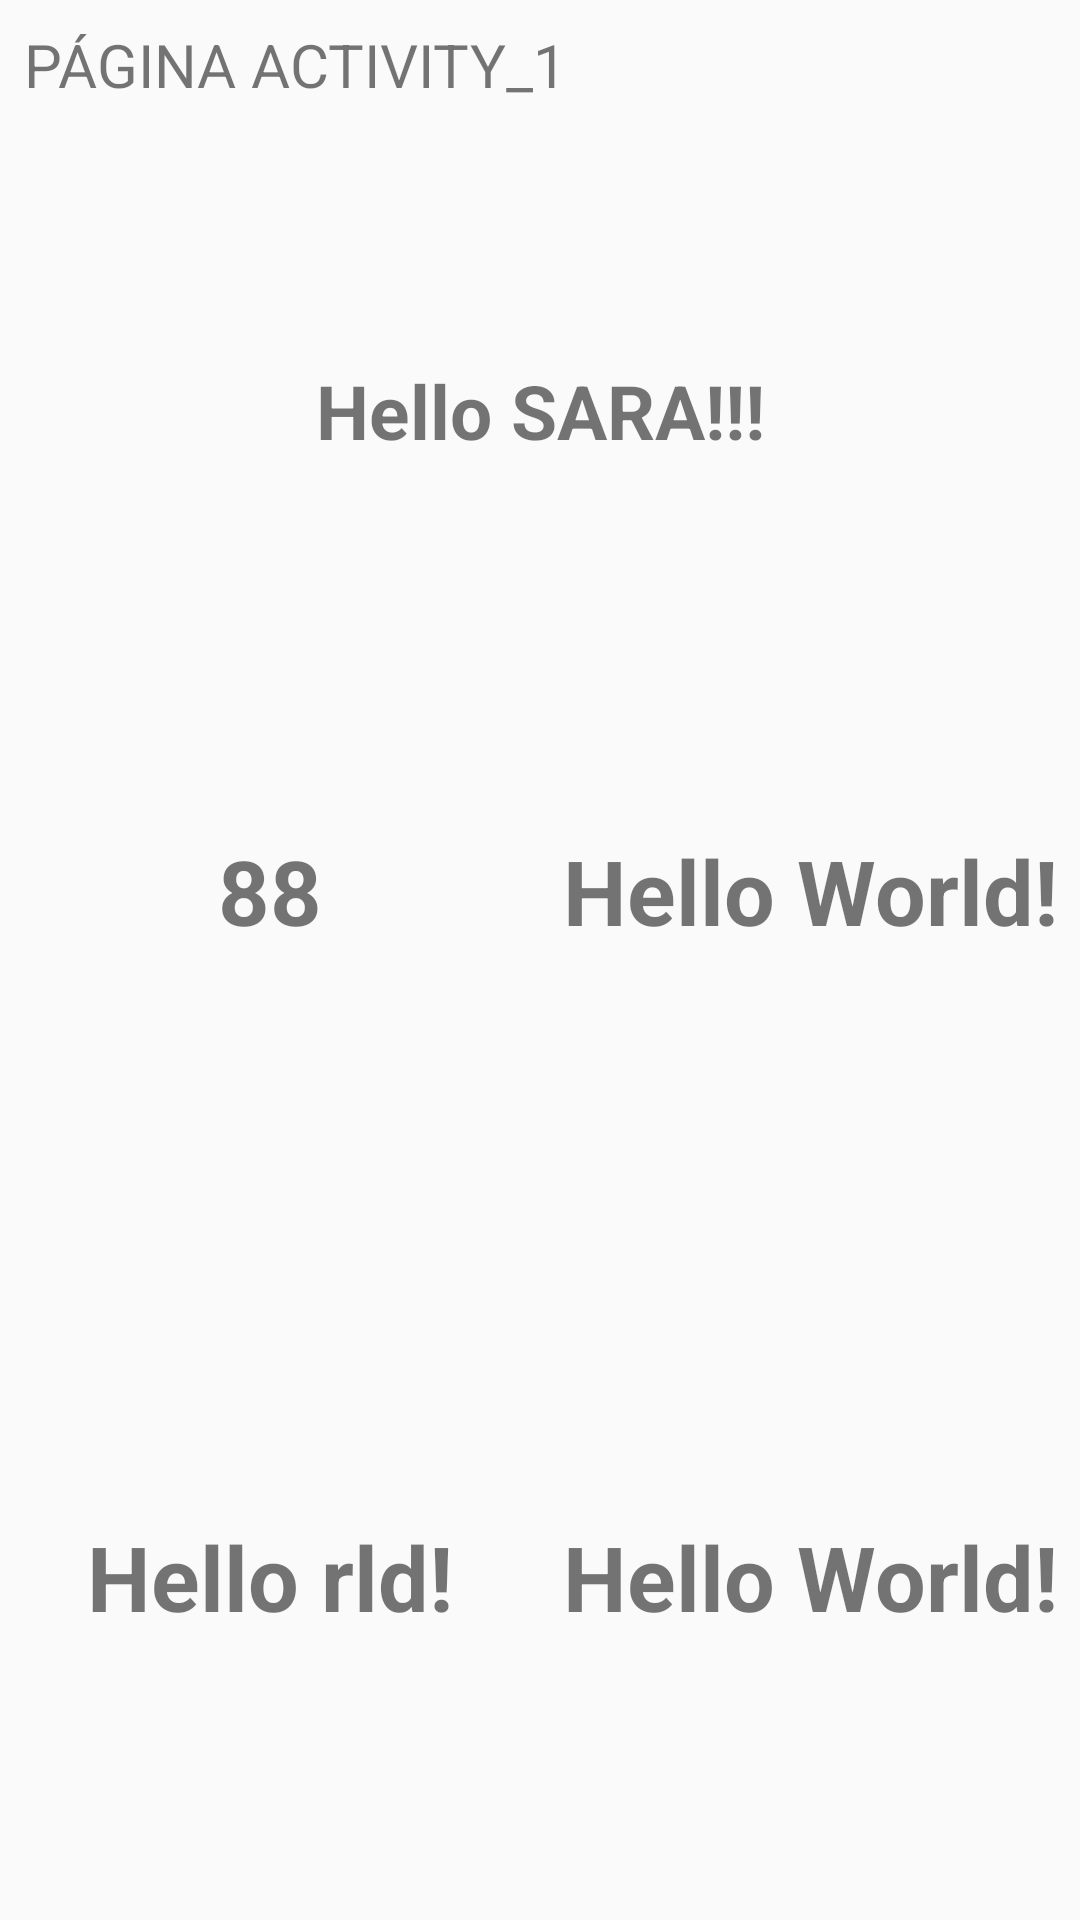

Here is an Android app screen rendered from its layout file. Give the layout XML and the strings, colors and styles it references.
<!-- AndroidManifest.xml: application theme AppTheme -->
<!-- res/layout/activity_1.xml -->
<?xml version="1.0" encoding="utf-8"?>
<LinearLayout xmlns:android="http://schemas.android.com/apk/res/android"
    xmlns:app="http://schemas.android.com/apk/res-auto"
    xmlns:tools="http://schemas.android.com/tools"
    android:layout_width="match_parent"
    android:layout_height="match_parent"
    android:orientation="vertical"
    tools:context="com.example.mac.apppara.Activity_1">

    <LinearLayout
        android:layout_width="match_parent"
        android:layout_height="0dp"
        android:layout_weight="1"
        android:orientation="vertical">

        <TextView
            android:layout_width="match_parent"
            android:layout_height="match_parent"
            android:textSize="20sp"
            android:text="PÁGINA ACTIVITY_1"
            android:layout_margin="8dp"/>

    </LinearLayout>

    <LinearLayout
        android:layout_width="match_parent"
        android:layout_height="0dp"
        android:layout_weight="1"

        android:orientation="vertical">

        <TextView
            android:layout_width="match_parent"
            android:layout_height="match_parent"

            android:text="Hello SARA!!!"
            android:textStyle="bold"
            android:gravity="center"

            android:textSize="25sp"/>

    </LinearLayout>

    <LinearLayout
        android:layout_width="match_parent"
        android:layout_height="0dp"
        android:layout_weight="5"
        android:orientation="vertical">

        <LinearLayout
            android:layout_width="match_parent"
            android:layout_height="0dp"
            android:layout_weight="1"
            android:orientation="horizontal">

            <TextView
                style="@style/numerosGordos"
                android:layout_width="0dp"
                android:layout_height="match_parent"
                android:layout_weight="1"
                android:text="88" />

            <TextView
                style="@style/numerosGordos"
                android:layout_width="0dp"
                android:layout_height="match_parent"
                android:layout_weight="1"
                android:text="Hello World!" />

        </LinearLayout>


        <LinearLayout
            android:layout_width="match_parent"
            android:layout_height="0dp"
            android:layout_weight="1"
            android:orientation="horizontal">

            <TextView
                style="@style/numerosGordos"
                android:layout_width="0dp"
                android:layout_height="match_parent"
                android:layout_weight="1"
                android:text="Hello rld!" />

            <TextView
                style="@style/numerosGordos"
                android:layout_width="0dp"
                android:layout_height="match_parent"
                android:layout_weight="1"
                android:text="Hello World!" />

        </LinearLayout>

    </LinearLayout>




</LinearLayout>
<!-- resources referenced by this layout -->
<resources>
  <style name="numerosGordos">
          <item name="android:textSize">30sp</item>
          <item name="android:gravity">center</item>
          <item name="android:textStyle">bold</item>
      </style>
  <style name="AppTheme" parent="Theme.AppCompat.Light.DarkActionBar">
          
          <item name="colorPrimary">@color/colorPrimary</item>
          <item name="colorPrimaryDark">@color/colorPrimaryDark</item>
          <item name="colorAccent">@color/colorAccent</item>
      </style>
  <!-- not gathered from this repository: default colours our renderer supplied (Android Studio template values) -->
  <color name="colorPrimary">#FF6200EE</color>
  <color name="colorPrimaryDark">#FF3700B3</color>
  <color name="colorAccent">#FF03DAC5</color>
</resources>
